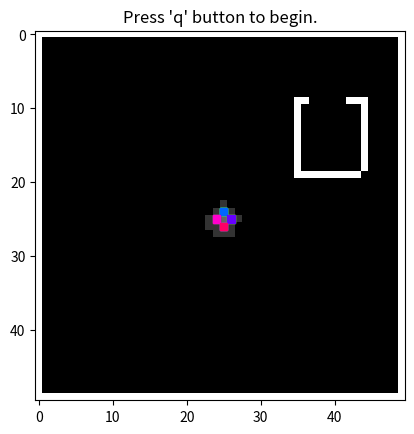

The script that saved this image: (Note: this script raises an exception after producing the figure.)
from cmath import inf
import numpy as np
import matplotlib.pyplot as plt
import matplotlib.patches as patches
from matplotlib.colors import hsv_to_rgb
import math
import random
import heapq
import bisect
import random

# initialize parameters
height = 50;    # map height
width = 50      # map width
num_bots = 15   # number of bots
max_itr = 2500  # maximum number of iterations

wall = 1        # value for a wall in the map matrix
mapped = .4     # value for a mapped area in map matrix
planned = .2    # value for a bot's planned path in map matrix
unmapped = 0    # value for a unmapped area in map matrix

# define structure to hold all information about the bots and map
bots = [{} for i in range(num_bots)]

# define the provided blueprint map
blueprint = np.pad(np.zeros((height-2,width-2)), (1,1), 'constant', constant_values = (wall, wall)) # a map provided to the bot network
blueprint[9:19,35] = wall
blueprint[9:19,44] = wall
blueprint[9,35:37] = wall
blueprint[9,42:44] = wall
blueprint[19,35:44] = wall

# define the bot's map of explored areas
explore_map = blueprint; # a map the bot network uses to keep track of where bots have visited

# initialize positions, dest, route, and exploration map
for i in range(num_bots):
    bots[i]['current_position'] = [math.floor(height/2), math.floor(width/2)]
    explore_map[bots[i]['current_position'][0], bots[i]['current_position'][1]] = mapped
    bots[i]['destination'] = [] 
    bots[i]['route'] = [] 

plt.imshow(explore_map, cmap='gray')
plt.title('Press \'q\' button to begin.')
plt.show()


# returns a Nx2 matrix where N is the number of locations the bots have not explored
def get_unexplored_areas(explore_map, unmapped):
    return list(zip(*np.where(explore_map==unmapped)))


# pick the closest unexplored area as the new destination dest.
def get_new_destination(position, unexplored_areas):
    options = [[inf, position]]
    for location in unexplored_areas:
        distance = np.linalg.norm(np.array(location)-position)
        if distance <= options[0][0]:
            bisect.insort(options, [distance, location])
            while options[-1][0] > options[0][0]: 
                options.pop()    
                
    return random.choice(options)[1]
    

# marks locations in route as PLANNED 
def update_explore_map(dest, route, explore_map, planned, unmapped):
    for x, y in route:
        if explore_map[x][y] == unmapped:
            explore_map[x][y] = planned
    
    return explore_map


# moves the current position one step closer to the destination
def update_position(curPos, route, dest, explore_map, mapped):
    for i in range(len(route)):
        if all(route[i]==curPos):
            route = np.delete(route, i, 0)
            break
    
    minDistance = inf
    for location in route:
        distance = np.linalg.norm(location-curPos)
        if distance < minDistance:
            curPos = location
            minDistance = distance

    explore_map[curPos[0]][curPos[1]] = mapped
    
    if curPos[0]==dest[0] and curPos[1]==dest[1] :
        dest = []

    return curPos, route, dest, explore_map


def update_bot_info(curPos, dest, route, explore_map, botNum):
    bots[botNum]['current_position'] = curPos
    bots[botNum]['destination'] = dest
    bots[botNum]['route'] = route
    explore_map = explore_map


# heuristic function for path scoring
def heuristic(a, b):
    return np.sqrt((b[0] - a[0])**2 + (b[1] - a[1])**2)


def a_star(array, start, goal):    
    start = tuple(start)
    goal = tuple(goal)

    neighbors = [(0,1),(0,-1),(1,0),(-1,0)]
    close_set = set()
    came_from = {}
    gscore = {start:0}
    fscore = {start:heuristic(start, goal)}

    oheap = []
    heapq.heappush(oheap, (fscore[start], start))
 
    while oheap:

        current = heapq.heappop(oheap)[1]

        if current == goal:
            data = []
            while current in came_from:
                data.append(list(current))
                current = came_from[current]
            return np.array(data)

        close_set.add(current)
        for i, j in neighbors:
            neighbor = current[0] + i, current[1] + j

            tentative_g_score = gscore[current] + heuristic(current, neighbor)

            if 0 <= neighbor[0] < array.shape[0]:
                if 0 <= neighbor[1] < array.shape[1]:                
                    if array[neighbor[0]][neighbor[1]] == 1:
                        continue
                else:
                    # array bound y walls
                    continue
            else:
                # array bound x walls
                continue

            if neighbor in close_set and tentative_g_score >= gscore.get(neighbor, 0):
                continue
 
            if  tentative_g_score < gscore.get(neighbor, 0) or neighbor not in [i[1]for i in oheap]:

                came_from[neighbor] = current
                gscore[neighbor] = tentative_g_score
                fscore[neighbor] = tentative_g_score + heuristic(neighbor, goal)
                heapq.heappush(oheap, (fscore[neighbor], neighbor))
 
    return False


for itr in range(max_itr):
    for botNum in range(num_bots):
        # extract bot's info for convenience/code readability
        curPos = bots[botNum]['current_position']
        dest = bots[botNum]['destination']
        route = bots[botNum]['route']

        # if the bot doesn't have a destination then pick a new destination
        if len(dest) == 0: 
                    
            # get the locations of all areas that are labeled as unmapped 
            # TODO: write this function above.
            unexplored_areas = get_unexplored_areas(explore_map, unmapped)
            
            # if there are no more unexplored areas, then this bot stops moving
            if len(unexplored_areas) == 0:
                dest = []
                route = []
                update_bot_info(curPos, dest, route, explore_map, botNum)
                continue
            
            # calculate bot's new destination (TODO: write this function above)
            dest = get_new_destination(curPos, unexplored_areas)
            
            # calculates bot's route to the destination (you do not need to worry about this function)
            if a_star(explore_map, curPos, dest).size:
                route = a_star(explore_map, curPos, dest)
                route = np.vstack((route, curPos))
                route = route[::-1]

            
            # mark the location in explored_map as planned if it was unmapped (TODO: write this function above)
            explore_map = update_explore_map(dest, route, explore_map, planned, unmapped)

        # Using the calculated route, move the bot 1 step towards the destination bot's destination (TODO: write this function above)
        curPos, route, dest, explore_map = update_position(curPos, route, dest, explore_map, mapped)
        
        # update bot's curr position, past position, destination, and map
        update_bot_info(curPos, dest, route, explore_map, botNum)

    # update display
    plt.imshow(explore_map, cmap='gray')
    for i in range(num_bots):
        c = hsv_to_rgb([i/num_bots, 1, 1])
        fig = plt.gcf()
        ax = fig.gca()
        ax.add_patch(patches.Rectangle((bots[i]['current_position'][1]-.5, bots[i]['current_position'][0]-.5), 1, 1, edgecolor=c, facecolor=c, fill=True))
        #if len(bots[i]['destination']) != 0:
        #    plt.plot([b[1] for b in bots[i]['route']], [b[0] for b in bots[i]['route']], color='red')
        #    plt.plot(bots[i]['destination'][1], bots[i]['destination'][0], color='yellow')

    plt.show(block=False)
    plt.pause(.0001)
    ax.patches.clear()
    mapped_count = sum(sum(np.array(explore_map) == mapped))
    wall_count = sum(sum(np.array(explore_map) == wall))
    explore_size = explore_map.size
    if (mapped_count + wall_count) == explore_size:
        break

print("Number of iterations: "+str(itr))